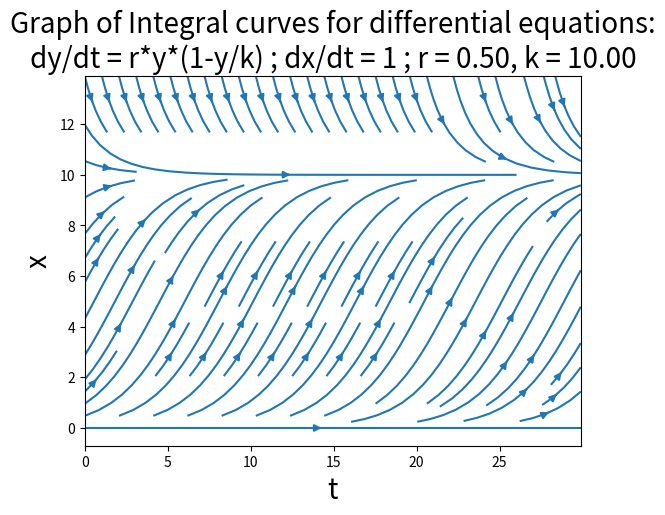

Write the Python code that produced this figure.
#!/usr/bin/python

from pylab import *
import matplotlib.pyplot as plt

x_values, y_values = meshgrid(arange(0, 30, 0.1), arange(0, 14, 0.1))

r = 0.5
k = 10.0

x_dot = np.ones(shape=x_values.shape)
y_dot = r * y_values * (1 - y_values / k)

streamplot(x=x_values, y=y_values, u=x_dot, v=y_dot)

plt.xlabel("t", fontsize=20)
plt.ylabel("x", fontsize=20)
plt.title("Graph of Integral curves for differential equations:\n" +
          "dy/dt = r*y*(1-y/k) ; " +
          "dx/dt = 1 ; " +
          "r = {0:.2f}".format(r) + ", k = {0:.2f}".format(k), fontsize=20)

show()
